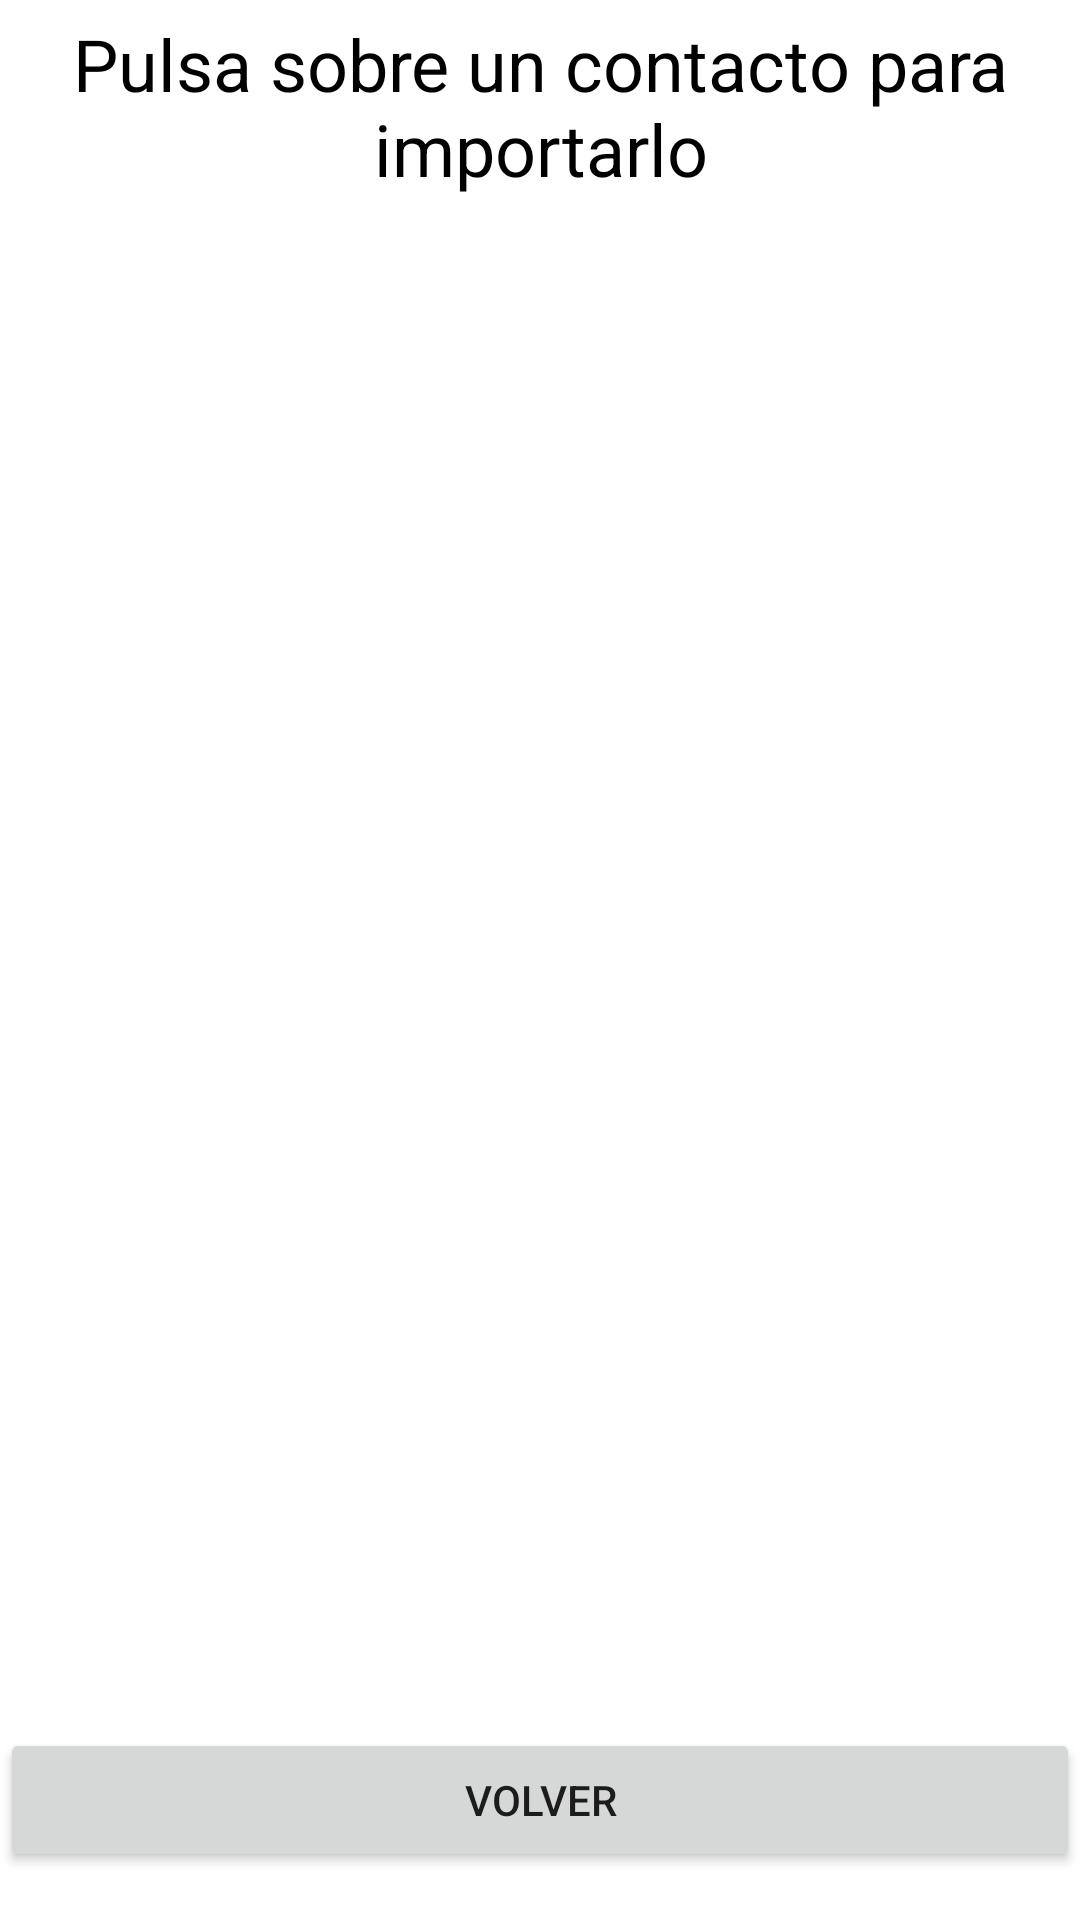

Layout XML and referenced resources for this Android screen:
<!-- AndroidManifest.xml: application theme Theme.Amigos -->
<!-- res/layout/activity_importar_contactos.xml -->
<?xml version="1.0" encoding="utf-8"?>
<androidx.constraintlayout.widget.ConstraintLayout xmlns:android="http://schemas.android.com/apk/res/android"
    xmlns:app="http://schemas.android.com/apk/res-auto"
    xmlns:tools="http://schemas.android.com/tools"
    android:layout_width="match_parent"
    android:layout_height="match_parent"
    tools:context=".view.ObtenerContactos">

    <TextView
        android:id="@+id/textView"
        android:layout_width="0dp"
        android:layout_height="wrap_content"
        android:layout_marginStart="5dp"
        android:layout_marginTop="5dp"
        android:layout_marginEnd="5dp"
        android:text="@string/explicacionimportar"
        android:textAlignment="center"
        android:textColor="#000000"
        android:textSize="24sp"
        app:layout_constraintEnd_toEndOf="parent"
        app:layout_constraintStart_toStartOf="parent"
        app:layout_constraintTop_toTopOf="parent" />

    <Button
        android:id="@+id/btvolver"
        android:layout_width="0dp"
        android:layout_height="wrap_content"
        android:text="@string/btvolver"
        app:layout_constraintBottom_toBottomOf="parent"
        app:layout_constraintEnd_toEndOf="parent"
        app:layout_constraintHorizontal_bias="0.0"
        app:layout_constraintStart_toStartOf="parent"
        app:layout_constraintTop_toBottomOf="@+id/rv"
        app:layout_constraintVertical_bias="0.692" />

    <androidx.recyclerview.widget.RecyclerView
        android:id="@+id/rv"
        android:layout_width="0dp"
        android:layout_height="0dp"
        android:layout_marginStart="5dp"
        android:layout_marginTop="20dp"
        android:layout_marginEnd="5dp"
        android:layout_marginBottom="100dp"
        app:layout_constraintBottom_toBottomOf="parent"
        app:layout_constraintEnd_toEndOf="parent"
        app:layout_constraintHorizontal_bias="0.0"
        app:layout_constraintStart_toStartOf="parent"
        app:layout_constraintTop_toBottomOf="@+id/textView">

    </androidx.recyclerview.widget.RecyclerView>
</androidx.constraintlayout.widget.ConstraintLayout>
<!-- resources referenced by this layout -->
<resources>
  <string name="btvolver">volver</string>
  <string name="explicacionimportar">Pulsa sobre un contacto para importarlo</string>
  <style name="Theme.Amigos" parent="Theme.MaterialComponents.DayNight.DarkActionBar">
          
          <item name="colorPrimary">@color/purple_500</item>
          <item name="colorPrimaryVariant">@color/purple_700</item>
          <item name="colorOnPrimary">@color/white</item>
          
          <item name="colorSecondary">@color/teal_200</item>
          <item name="colorSecondaryVariant">@color/teal_700</item>
          <item name="colorOnSecondary">@color/black</item>
          
          <item name="android:statusBarColor" tools:targetApi="l">?attr/colorPrimaryVariant</item>
          
      </style>
  <!-- not gathered from this repository: default colours our renderer supplied (Android Studio template values) -->
  <color name="purple_500">#FF6200EE</color>
  <color name="purple_700">#FF3700B3</color>
  <color name="teal_200">#FF03DAC5</color>
  <color name="teal_700">#FF018786</color>
  <color name="black">#FF000000</color>
  <color name="white">#FFFFFFFF</color>
</resources>
